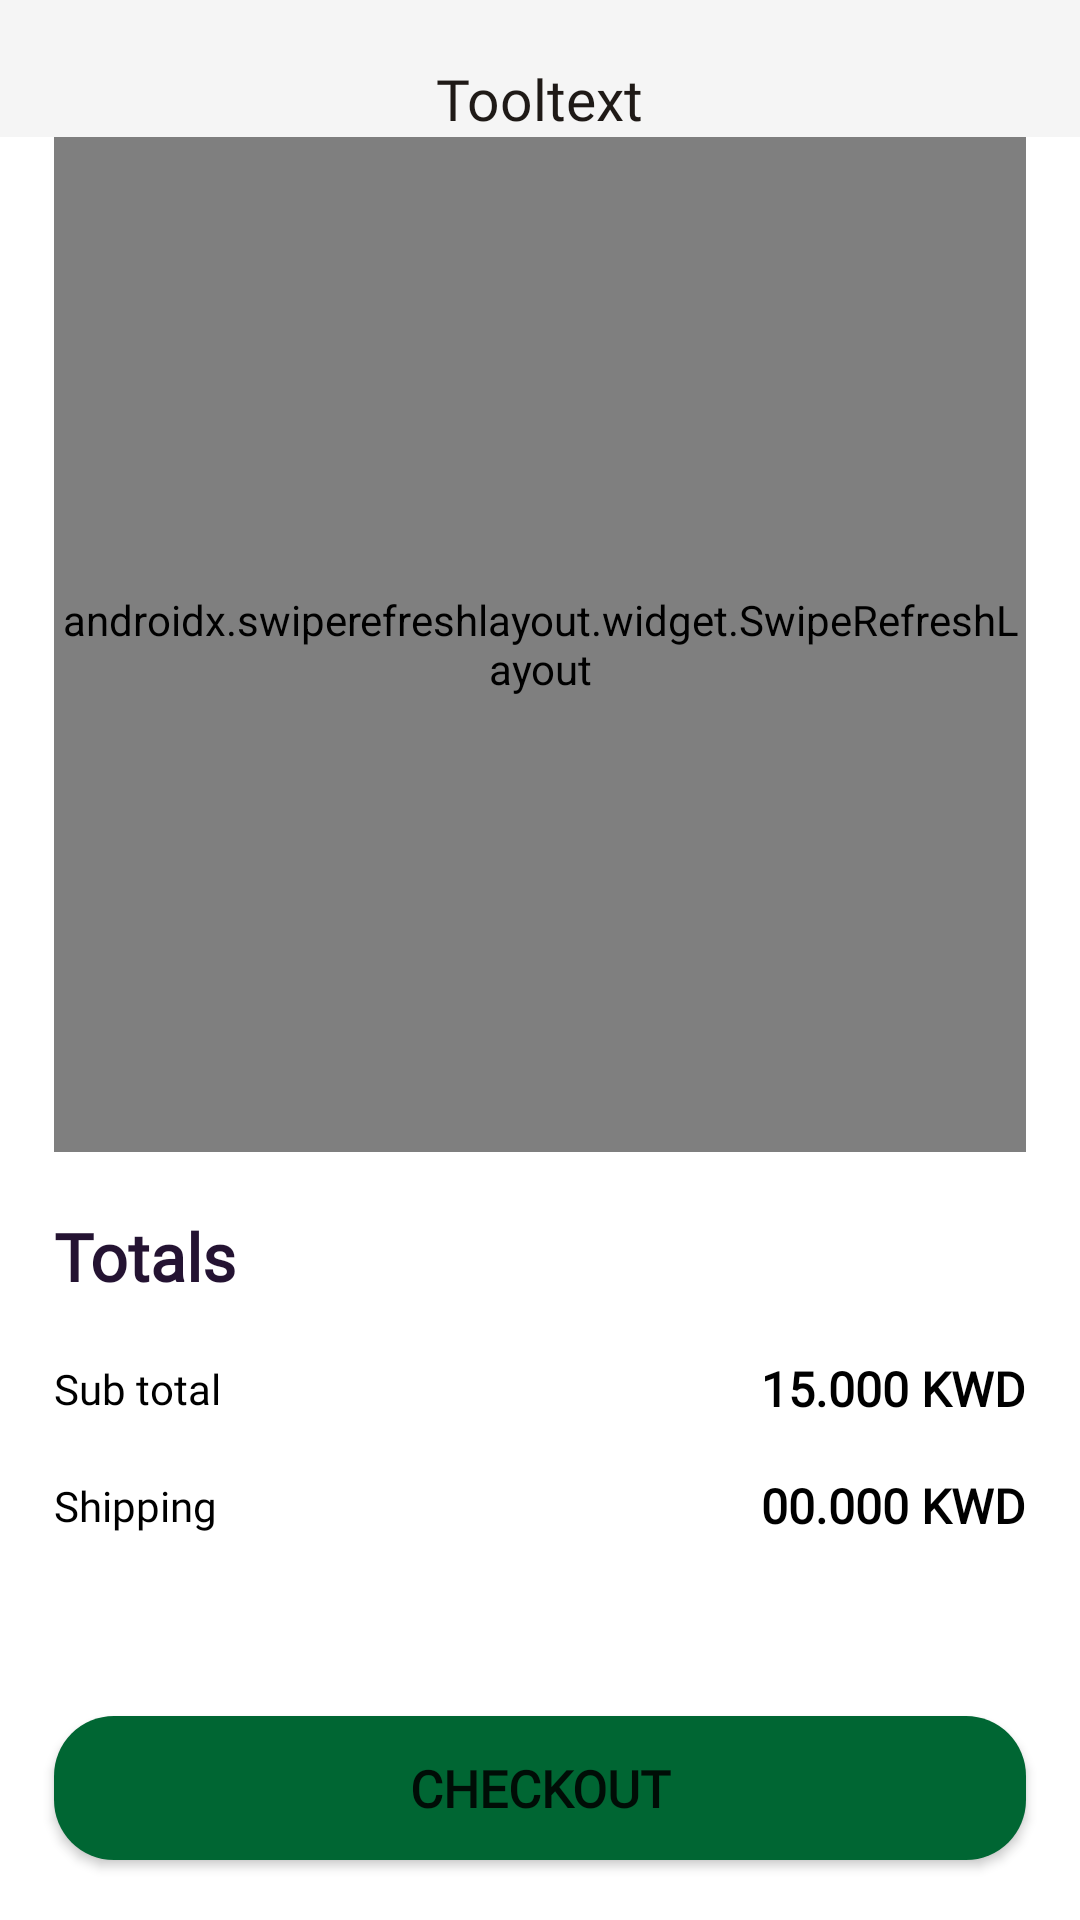

Here is an Android app screen rendered from its layout file. Give the layout XML and the strings, colors and styles it references.
<!-- AndroidManifest.xml: application theme Theme.Art_Stationary -->
<!-- res/layout/fragment_cart.xml -->
<?xml version="1.0" encoding="utf-8"?>

<androidx.constraintlayout.widget.ConstraintLayout
    xmlns:android="http://schemas.android.com/apk/res/android"
    xmlns:app="http://schemas.android.com/apk/res-auto"
    xmlns:tools="http://schemas.android.com/tools"
    android:layout_width="match_parent"
    android:background="@color/white"
    android:layout_height="match_parent"
    tools:context=".Fragments.CartFragment">

    <include
        android:id="@+id/toolbar"
        layout="@layout/toolbar"
        android:layout_width="0dp"
        android:layout_height="wrap_content"
        app:layout_constraintTop_toTopOf="parent"
        app:layout_constraintLeft_toLeftOf="parent"
        app:layout_constraintRight_toRightOf="parent"/>

    <androidx.constraintlayout.widget.Guideline
        android:id="@+id/guidelineleft"
        android:layout_width="wrap_content"
        android:layout_height="wrap_content"
        android:orientation="vertical"
        app:layout_constraintGuide_percent="0.05" />

    <androidx.constraintlayout.widget.Guideline
        android:id="@+id/guidelineright"
        android:layout_width="wrap_content"
        android:layout_height="wrap_content"
        android:orientation="vertical"
        app:layout_constraintGuide_percent="0.95" />

    <androidx.constraintlayout.widget.Guideline
        android:id="@+id/guidelinevertical"
        android:layout_width="wrap_content"
        android:layout_height="wrap_content"
        android:orientation="horizontal"
        app:layout_constraintGuide_percent="0.6" />

    <androidx.swiperefreshlayout.widget.SwipeRefreshLayout
        android:id="@+id/swipe_list"
        android:layout_width="0dp"
        android:layout_height="0dp"
        app:layout_constraintTop_toBottomOf="@id/toolbar"
        app:layout_constraintLeft_toLeftOf="@id/guidelineleft"
        app:layout_constraintBottom_toTopOf="@id/guidelinevertical"
        app:layout_constraintRight_toRightOf="@id/guidelineright">

        <androidx.recyclerview.widget.RecyclerView
            android:id="@+id/cartlist"
            android:layout_width="0dp"
            android:layout_height="0dp"
            app:layout_constraintTop_toBottomOf="@id/toolbar"
            app:layout_constraintLeft_toLeftOf="@id/guidelineleft"
            app:layout_constraintBottom_toTopOf="@id/guidelinevertical"
            app:layout_constraintRight_toRightOf="@id/guidelineright"/>


    </androidx.swiperefreshlayout.widget.SwipeRefreshLayout>


    <TextView
        android:id="@+id/text_totals"
        android:layout_width="wrap_content"
        android:layout_height="wrap_content"
        app:layout_constraintLeft_toLeftOf="@id/guidelineleft"
        android:layout_marginTop="20dp"
        android:text="Totals"
        android:fontFamily="@font/popinsbold"
        android:textSize="22dp"
        android:textStyle="bold"
        app:layout_constraintTop_toBottomOf="@id/guidelinevertical"
        android:textColor="@color/newblack"/>


    <TextView
        android:id="@+id/text_subtotal"
        android:layout_width="wrap_content"
        android:layout_height="wrap_content"
        app:layout_constraintLeft_toLeftOf="@id/guidelineleft"
        android:layout_marginTop="20dp"
        android:text="Sub total"
        android:textSize="14dp"
        android:fontFamily="@font/poppins_regular"
        app:layout_constraintTop_toBottomOf="@id/text_totals"
        android:textColor="@color/black"/>

    <ImageView
        android:layout_width="0dp"
        android:layout_height="wrap_content"
        app:layout_constraintLeft_toRightOf="@id/text_shipping"
        app:layout_constraintRight_toLeftOf="@id/text_shippingprice"
        android:src="@drawable/viewline"
        app:layout_constraintTop_toTopOf="@id/text_subtotal"
        app:layout_constraintBottom_toBottomOf="@id/text_subtotal"
        />

    <TextView
        android:id="@+id/text_subtotalprice"
        android:layout_width="wrap_content"
        android:layout_height="wrap_content"
        app:layout_constraintRight_toRightOf="@id/guidelineright"
        android:text="15.000 KWD"
        android:textSize="16dp"
        android:fontFamily="@font/popinsbold"
        android:textStyle="bold"
        app:layout_constraintTop_toTopOf="@+id/text_subtotal"
        app:layout_constraintBottom_toBottomOf="@+id/text_subtotal"
        android:textColor="@color/black"/>





    <TextView
        android:id="@+id/text_shipping"
        android:layout_width="wrap_content"
        android:layout_height="wrap_content"
        app:layout_constraintLeft_toLeftOf="@id/guidelineleft"
        android:layout_marginTop="20dp"
        android:text="Shipping"
        android:textSize="14dp"
        android:fontFamily="@font/poppins_regular"
        app:layout_constraintTop_toBottomOf="@id/text_subtotal"
        android:textColor="@color/black"/>

    <ImageView
        android:layout_width="0dp"
        android:layout_height="wrap_content"
        app:layout_constraintLeft_toRightOf="@id/text_shipping"
        app:layout_constraintRight_toLeftOf="@id/text_shippingprice"
        android:src="@drawable/viewline"
        app:layout_constraintTop_toTopOf="@id/text_shipping"
        app:layout_constraintBottom_toBottomOf="@id/text_shipping"
        />

    <TextView
        android:id="@+id/text_shippingprice"
        android:layout_width="wrap_content"
        android:layout_height="wrap_content"
        app:layout_constraintRight_toRightOf="@id/guidelineright"
        android:text="00.000 KWD"
        android:textSize="16dp"
        android:fontFamily="@font/popinsbold"
        android:textStyle="bold"
        app:layout_constraintTop_toTopOf="@id/text_shipping"
        app:layout_constraintBottom_toBottomOf="@+id/text_shipping"
        android:textColor="@color/black"/>


    <androidx.appcompat.widget.AppCompatButton
        android:id="@+id/button_checkout"
        android:layout_width="0dp"
        android:layout_height="wrap_content"
        android:text="Checkout"
        android:textSize="17dp"
        android:textStyle="bold"
        android:fontFamily="@font/popinsbold"
        android:backgroundTint="@color/buttongreen"
        android:background="@drawable/curvebuttombackground"
        app:layout_constraintLeft_toLeftOf="@id/guidelineleft"
        app:layout_constraintRight_toRightOf="@id/guidelineright"
        app:layout_constraintBottom_toBottomOf="parent"
        android:layout_marginBottom="20dp"
        android:layout_marginTop="20dp"/>

</androidx.constraintlayout.widget.ConstraintLayout>
<!-- res/layout/toolbar.xml (included above) -->
<?xml version="1.0" encoding="utf-8"?>

<androidx.constraintlayout.widget.ConstraintLayout xmlns:android="http://schemas.android.com/apk/res/android"
    xmlns:app="http://schemas.android.com/apk/res-auto"
    android:layout_width="match_parent"
    android:background="@color/backgroundcolor"
    android:layout_height="match_parent">

    <ImageView
        android:layout_width="wrap_content"
        android:layout_height="wrap_content"
        android:src="@drawable/back"
        app:layout_constraintLeft_toLeftOf="@id/guidelineleft"
        app:layout_constraintTop_toTopOf="@id/guidelinetop" />

    <TextView
        android:id="@+id/toolheadtext"
        android:layout_width="wrap_content"
        android:layout_height="wrap_content"
        android:text="@string/Tooltext"
        android:textSize="19dp"
        android:fontFamily="@font/popinsbold"
        android:textColor="@color/headingblack"
        app:layout_constraintTop_toTopOf="@id/guidelinetop"
        app:layout_constraintLeft_toLeftOf="@id/guidelineleft"
        app:layout_constraintRight_toRightOf="@id/guidelineright"/>

    <androidx.constraintlayout.widget.Guideline
        android:id="@+id/guidelineleft"
        android:layout_width="wrap_content"
        android:layout_height="wrap_content"
        android:orientation="vertical"
        app:layout_constraintGuide_percent="0.05" />

    <androidx.constraintlayout.widget.Guideline
        android:id="@+id/guidelinetop"
        android:layout_width="wrap_content"
        android:layout_height="wrap_content"
        android:orientation="horizontal"
        app:layout_constraintGuide_begin="20dp" />

    <androidx.constraintlayout.widget.Guideline
        android:id="@+id/guidelineright"
        android:layout_width="wrap_content"
        android:layout_height="wrap_content"
        android:orientation="vertical"
        app:layout_constraintGuide_percent="0.95" />

</androidx.constraintlayout.widget.ConstraintLayout>
<!-- resources referenced by this layout -->
<resources>
  <color name="backgroundcolor">#F5F5F5</color>
  <color name="black">#FF000000</color>
  <color name="buttongreen">#006633</color>
  <color name="headingblack">#1F1A17</color>
  <color name="newblack">#241332</color>
  <color name="white">#FFFFFFFF</color>
  <!-- drawable curvebuttombackground (drawable) -->
  <?xml version="1.0" encoding="utf-8"?>
  
  <shape xmlns:android="http://schemas.android.com/apk/res/android">
  <corners android:bottomLeftRadius="20dp"
      android:bottomRightRadius="20dp"
       android:radius="40dp" android:topLeftRadius="20dp"
      android:topRightRadius="20dp"/>
  
      <solid android:color="@color/darkgreen"/>
  </shape>
  <string name="Tooltext">Tooltext</string>
  <style name="Theme.Art_Stationary" parent="Theme.MaterialComponents.DayNight.NoActionBar">
  
          
          <item name="colorPrimary">@color/black</item>
          <item name="colorPrimaryVariant">@color/black</item>
          <item name="colorOnPrimary">@color/white</item>
          <item name="fontFamily">@font/poppins_regular</item>
          <item name="fontFamily">@font/nutinosemibold</item>
          <item name="fontFamily">@font/nutinosansblack</item>
          <item name="fontFamily">@font/nutinoregular</item>
          <item name="fontFamily">@font/nutinonormal</item>
          <item name="fontFamily">@font/nutinoextrabold</item>
          <item name="fontFamily">@font/nutinobold</item>
          <item name="fontFamily">@font/popinsmedium</item>
          <item name="fontFamily">@font/popinsbold</item>
          <item name="fontFamily">@font/verlaroundregular</item>
          <item name="fontFamily">@font/monstaregular</item>
         
          <item name="colorSecondary">@color/black</item>
          <item name="colorSecondaryVariant">@color/teal_700</item>
          <item name="colorOnSecondary">@color/black</item>
          
          <item name="android:statusBarColor" tools:targetApi="l">?attr/colorPrimaryVariant</item>
  
  
          
      </style>
  <color name="darkgreen">#006633</color>
  <color name="teal_700">#FF018786</color>
</resources>
